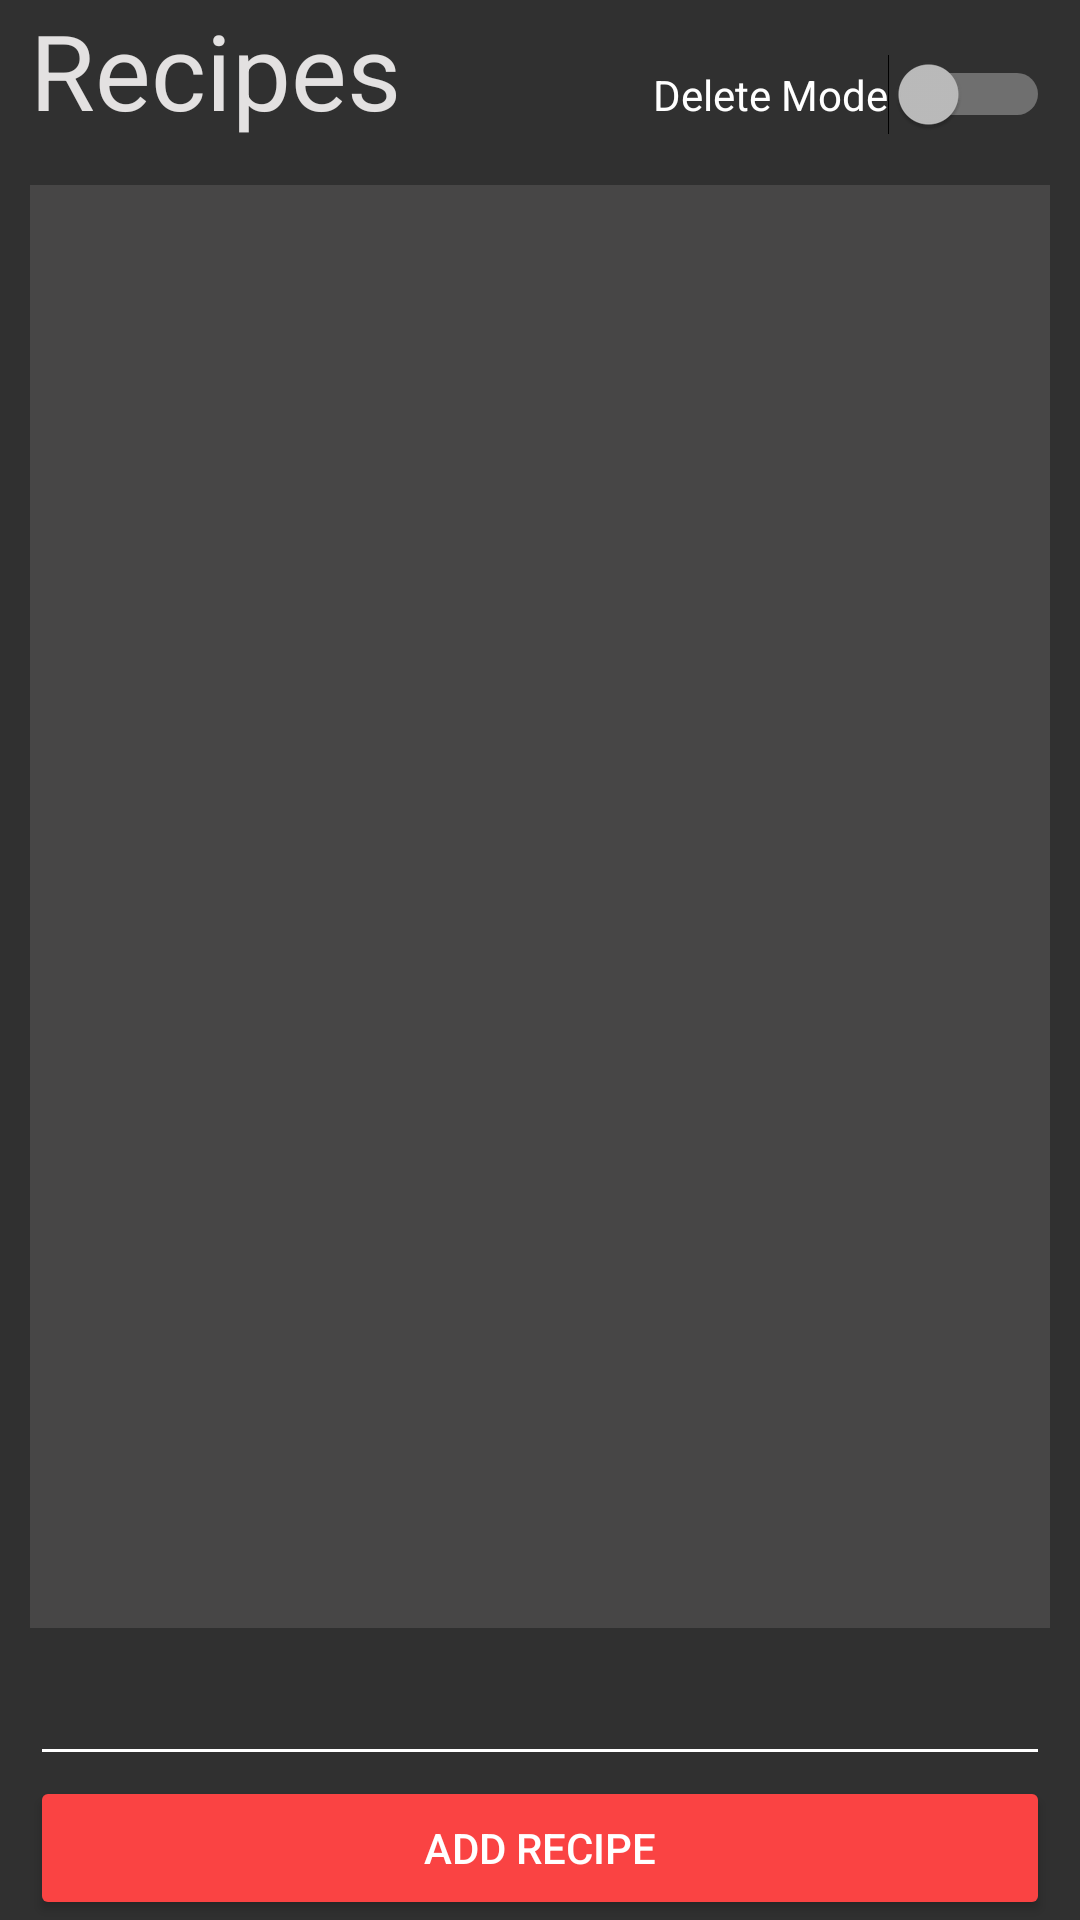

Android layout source for this screen:
<!-- AndroidManifest.xml: application theme Theme.AppCompat.NoActionBar -->
<!-- res/layout/activity_main.xml -->
<?xml version="1.0" encoding="utf-8"?>
<androidx.constraintlayout.widget.ConstraintLayout xmlns:android="http://schemas.android.com/apk/res/android"
    xmlns:app="http://schemas.android.com/apk/res-auto"
    xmlns:tools="http://schemas.android.com/tools"
    android:layout_width="match_parent"
    android:layout_height="match_parent"
    tools:context=".MainActivity">

    <LinearLayout
        android:id="@+id/vlAddIngredient"
        android:layout_width="match_parent"
        android:layout_height="match_parent"
        android:background="@color/bgCol"
        android:orientation="vertical"
        android:paddingLeft="10dp"
        android:paddingRight="10dp"
        android:descendantFocusability="beforeDescendants"
        android:focusableInTouchMode="true">


        <LinearLayout
            android:layout_width="match_parent"
            android:layout_height="wrap_content"
            android:layout_weight="0"
            android:orientation="horizontal">

            <TextView
                android:id="@+id/tv_recipe"
                android:layout_width="wrap_content"
                android:layout_height="wrap_content"
                android:layout_weight="0"
                android:text="Recipes"
                android:textColor="#E3E1E1"
                android:textSize="35dp" />

            <Switch
                android:id="@+id/switch_delete_mode"
                android:layout_width="match_parent"
                android:layout_height="wrap_content"
                android:layout_weight="0"
                android:gravity="right|center_vertical"
                android:text="Delete Mode" />

        </LinearLayout>

        <Space
            android:layout_width="wrap_content"
            android:layout_height="15dp"
            android:layout_weight="0" />

        <ScrollView
            android:id="@+id/scroll_add_ingredients"
            android:layout_width="match_parent"
            android:layout_height="match_parent"
            android:layout_weight="1"
            android:background="#636C6A6A"
            android:scrollbarStyle="insideOverlay">


            <LinearLayout
                android:id="@+id/verticalLayout"
                android:layout_width="match_parent"
                android:layout_height="wrap_content"
                android:orientation="vertical">

                <Space
                    android:layout_width="match_parent"
                    android:layout_height="wrap_content" />
            </LinearLayout>

        </ScrollView>

        <EditText
            android:id="@+id/etRecipeName"
            android:layout_width="match_parent"
            android:layout_height="wrap_content"
            android:backgroundTint="#FFFFFF"
            android:ems="10"
            android:gravity="center_horizontal"
            android:inputType="textPersonName"
            android:textColor="#EDE2E2"
            android:textColorHighlight="#E3E1E1"
            android:textSize="24sp" />

        <Button
            android:id="@+id/buttonAddRecipe"
            android:layout_width="match_parent"
            android:layout_height="wrap_content"
            android:backgroundTint="#FA4343"
            android:text="Add Recipe" />

    </LinearLayout>
</androidx.constraintlayout.widget.ConstraintLayout>
<!-- resources referenced by this layout -->
<resources>
  <color name="bgCol">#303030</color>
</resources>
